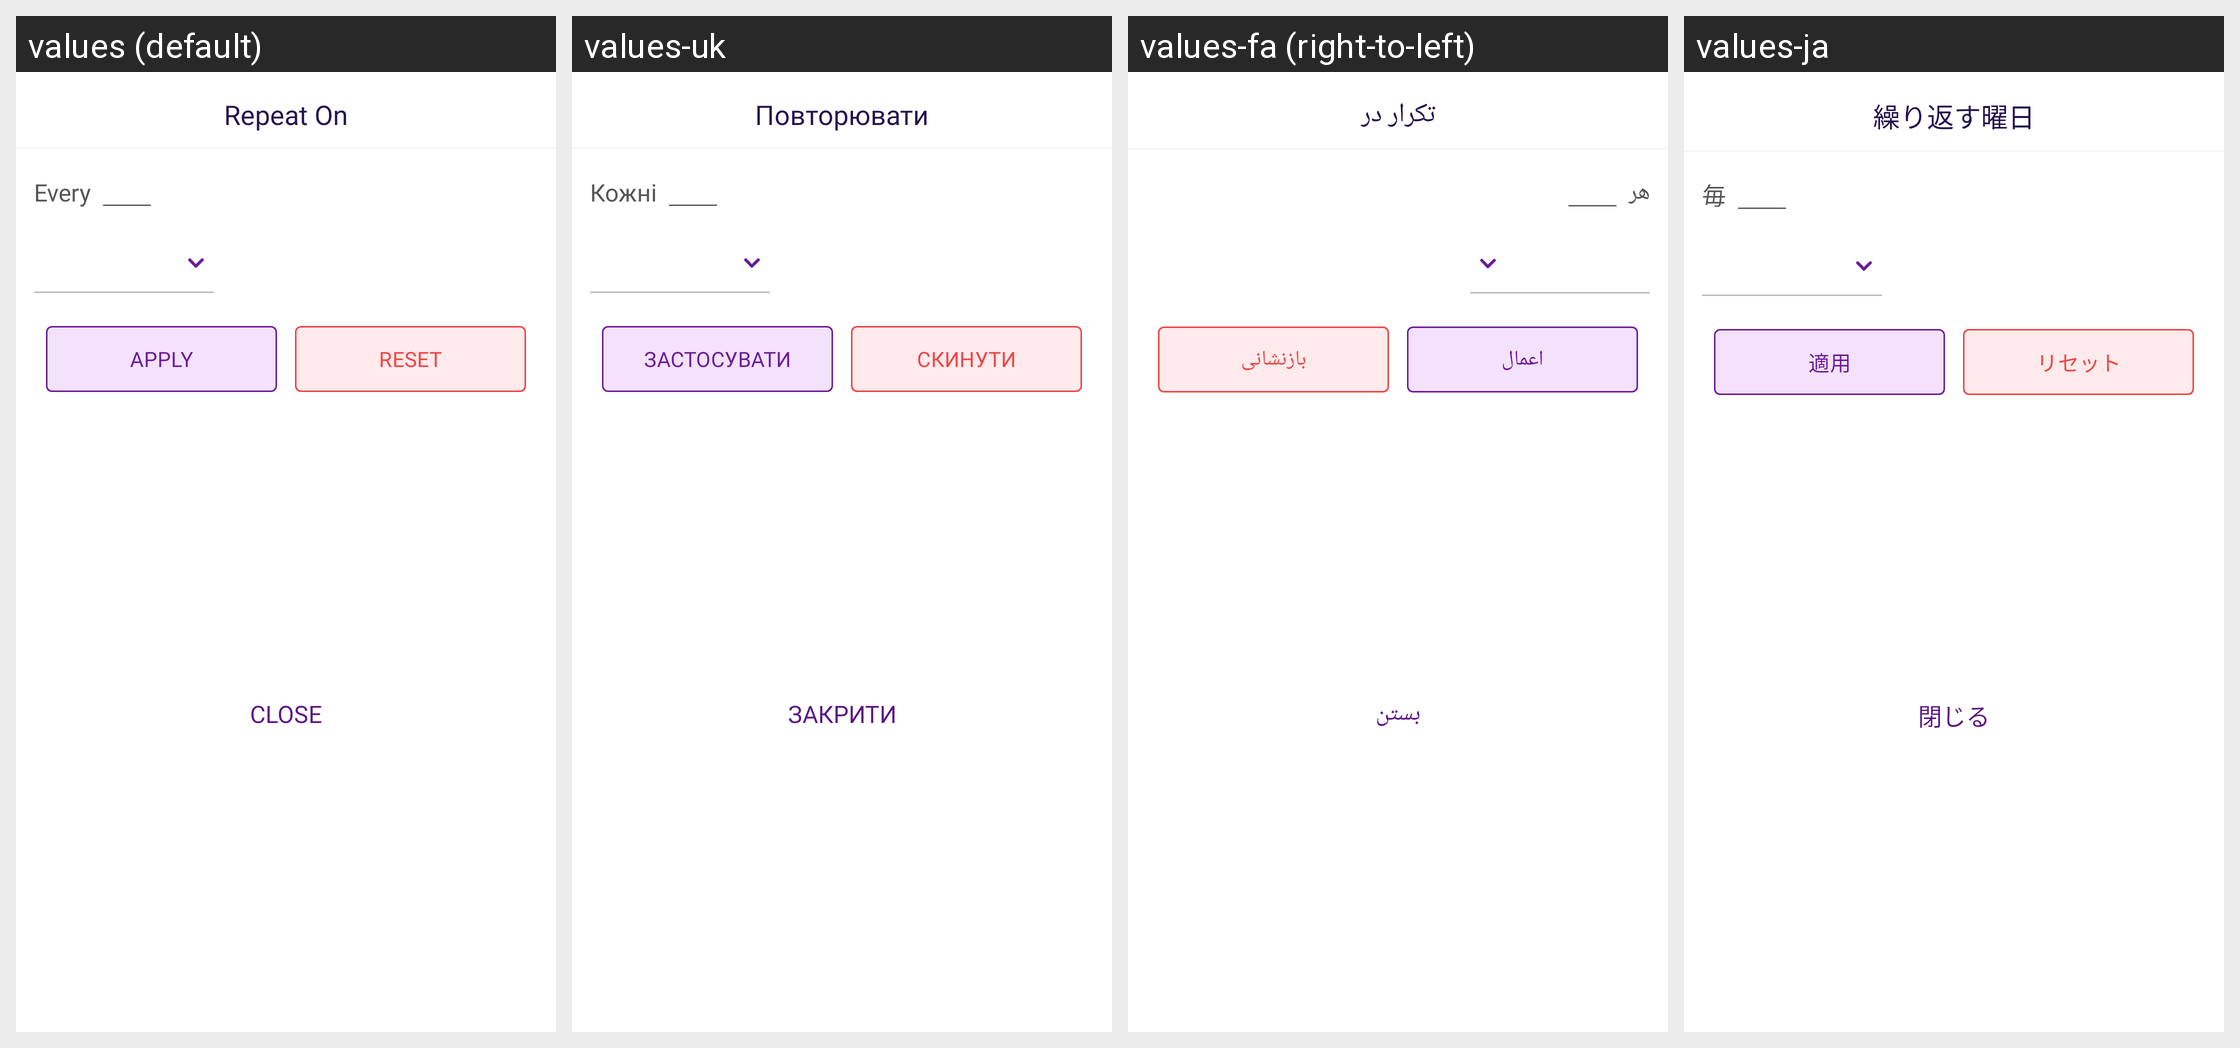

Locale-by-locale string values for the Android screen shown in this grid:
Android screen res/layout/bottom_sheet_repeat_on.xml rendered under 4 locales, left to right: values (default), values-uk, values-fa (right-to-left), values-ja. Device: Nexus 5 (rendered at 1080×1920; each locale shown at half size, 540×960, under a caption strip naming it); theme Theme.MoneyTracker.
Other locales in the repository, not shown: values-ar, values-bn, values-cs, values-de, values-el, values-es, values-fr, values-hi, values-in, values-it, values-kn, values-ko, values-ml, values-ms, values-pl, values-pt-rBR, values-ro, values-ru, values-ta-rIN, values-te, values-th, values-tr, values-vi, values-zh-rCN, values-zh-rTW.
Strings drawn on this screen, with the default value and each locale's value (text and hints the layout hard-codes, and strings that could not be matched under every locale, appear in the picture but are not listed):

repeat_on
  values: Repeat On
  values-uk: Повторювати
  values-fa: تکرار در
  values-ja: 繰り返す曜日

every
  values: Every
  values-uk: Кожні
  values-fa: هر
  values-ja: 毎

apply
  values: Apply
  values-uk: Застосувати
  values-fa: اعمال
  values-ja: 適用

reset
  values: Reset
  values-uk: Скинути
  values-fa: بازنشانی
  values-ja: リセット

text_close
  values: Close
  values-uk: Закрити
  values-fa: بستن
  values-ja: 閉じる
